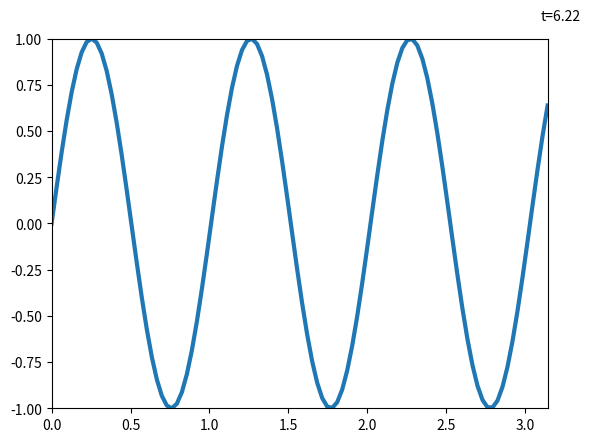

Generate this figure with matplotlib:
import numpy as np
from matplotlib import pyplot as plt
from matplotlib.animation import FuncAnimation

xmin = 0
xmax = np.pi  # діапазон абсцис графіка
tmax = 2 * np.pi  # граничний момент часу
nframes = 100  # кількість кадрів на інтервалі 0<=t<=tmax

fig = plt.figure()
ax = plt.axes(xlim=(xmin, xmax), ylim=(-1, 1))
line, = ax.plot([], [], lw=3)  # об'єкт кривої
ttl = ax.text(3.1, 1.1, '')  # текстовий об'єкт


def u(x, t):
    return np.sin(x * t)


def init():
    line.set_data([], [])
    ttl.set_text('')
    return line, ttl


def animate(i):
    x = np.linspace(xmin, xmax, 100)
    t = i * tmax / nframes  # момент часу по номеру i кадру
    y = u(x, t)
    ttl.set_text('t={:4.2f}'.format(t))
    line.set_data(x, y)
    return line, ttl


anim = FuncAnimation(fig, animate, init_func=init,
                     frames=nframes, interval=80, blit=True)
anim.save('7.3 Animation of a curve.gif', writer='pillow')
plt.show()
